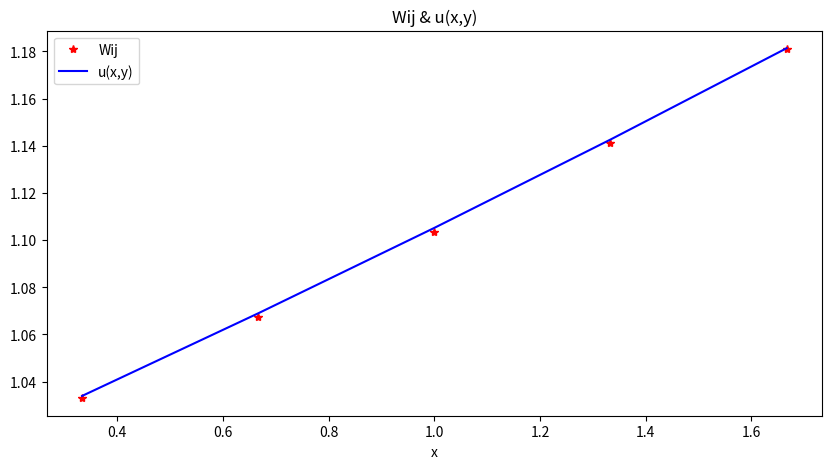
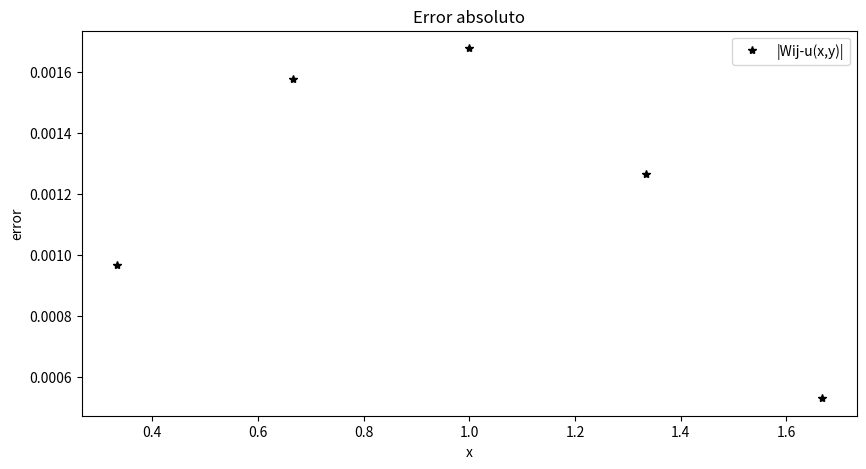

The matplotlib source for these figures, in order:
#!/usr/bin/env python
# coding: utf-8

# In[5]:


import matplotlib.pyplot as plt
import numpy as np


# In[22]:


x=np.array([0.33333,0.66667,1,1.33333,1.66667])
w=np.array([1.03293,1.06736,1.10349,1.14137,1.18083])
u=np.array([1.0339,1.06894,1.10517,1.14263,1.18136])
error=np.array([0.000968195,0.00157673,0.00167768,0.00126446,0.000530511])


# In[23]:


plt.figure(figsize=(10,5))
plt.plot(x,w,'*', color="red",label="Wij")
plt.plot(x,u,color='blue',label="u(x,y)")
plt.title("Wij & u(x,y)")
plt.legend()
plt.xlabel('x')
plt.savefig("ejemplo1.jpg")
plt.show()


# In[24]:


plt.figure(figsize=(10,5))
plt.plot(x,error,'*', color="black",label="|Wij-u(x,y)|")
#plt.plot(x,u,color='purple',label="u(x,y)")
plt.title("Error absoluto")
plt.legend()
plt.xlabel('x')
plt.ylabel('error')
plt.savefig("ejemplo1_error.jpg")
plt.show()


# In[ ]:




